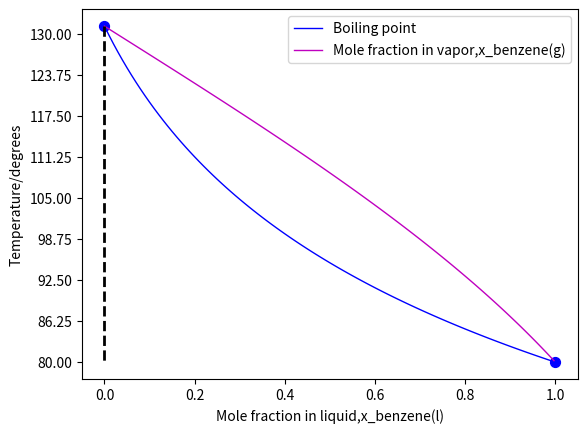

Source code (Python):
import matplotlib.pyplot as plt
import numpy as np
from math import log
from scipy.optimize import fsolve
P_a=94.6*101325/760
P_b=29.1*101325/760
dH_a=30.8*10**3
dH_b=33.2*10**3

k=np.arange(0,1,0.01)
def vap1(k):
    p = []

    for x in k:
        X_a = x * P_a / (x * P_a + (1 - x) * P_b)
        X_b = x * P_b / (x * P_a + (1 - x) * P_b)  # 气体分数比

        # P1 = x * P_a + (1 - x) * P_b
        # P2 = X_a * P_a + X_b * P_b

        # dH = x * dH_a + (1 - x) * dH_b
        # np.ln(101325/P1)=(dH/8.314)*(1/298-1/y)
        def func(m):
            return np.array([log(m[0] / P_a) * dH_a - log(m[1] / P_b) * dH_b, m[0] * x + m[1] * (1 - x) - 101325])

        # 解方程组
        solution = fsolve(func, [1, 1])
        P_ab = solution[0]
        P_bb = solution[1]
        t1 = log(P_ab / P_a)
        t2 = log(P_bb / P_b)
        y = 1 / (1 / 298.15 - 8.314 / dH_a * t1) - 273.15
        y = 1 / (1 / 298.15 - 8.314 / dH_b * t1) - 273.15
        p.append(y)
    return p
def vap2(k):
    q = []

    for x in k:
        X_a = x * P_a / (x * P_a + (1 - x) * P_b)
        X_b = x * P_b / (x * P_a + (1 - x) * P_b)  # 气体分数比

        # P1 = x * P_a + (1 - x) * P_b
        # P2 = X_a * P_a + X_b * P_b

        # dH = x * dH_a + (1 - x) * dH_b
        # np.ln(101325/P1)=(dH/8.314)*(1/298-1/y)
        def func(m):
            return np.array([log(m[0] / P_a) * dH_a - log(m[1] / P_b) * dH_b, m[0] * x + m[1] * (1 - x) - 101325])

        # 解方程组
        solution = fsolve(func, [1, 1])
        P_ab = solution[0]
        P_bb = solution[1]
        t1 = log(P_ab / P_a)
        t2 = log(P_bb / P_b)
        y = 1 / (1 / 298.15 - 8.314 / dH_a * t1) - 273.15
        y = 1 / (1 / 298.15 - 8.314 / dH_b * t1) - 273.15
        q.append(X_a)
    return q
plt.plot(k,vap1(k),c='b',lw=1,label='Boiling point')
plt.plot(vap2(k),vap1(k),c='m',lw=1,label='Mole fraction in vapor,x_benzene(g)')

x0=0
x1=1
y0=vap1([x0])[0]
y1=vap1([x1])[0]
plt.scatter(x0,y0,s=50,color='b')
plt.scatter(x1,y1,s=50,color='b')
plt.plot([x0,x0],[y0,y1],'k--',lw=2)
plt.plot([x0,0],[y0,y0],'k--',lw=2)
plt.plot([x1,x1],[y1,y1],'k--',lw=2)
plt.plot([x1,1],[y1,y1],'k--',lw=2)
new_ticks=np.linspace(80,130,9)
plt.yticks(new_ticks)

plt.xlabel('Mole fraction in liquid,x_benzene(l)')
plt.ylabel('Temperature/degrees')
plt.legend()
plt.show()